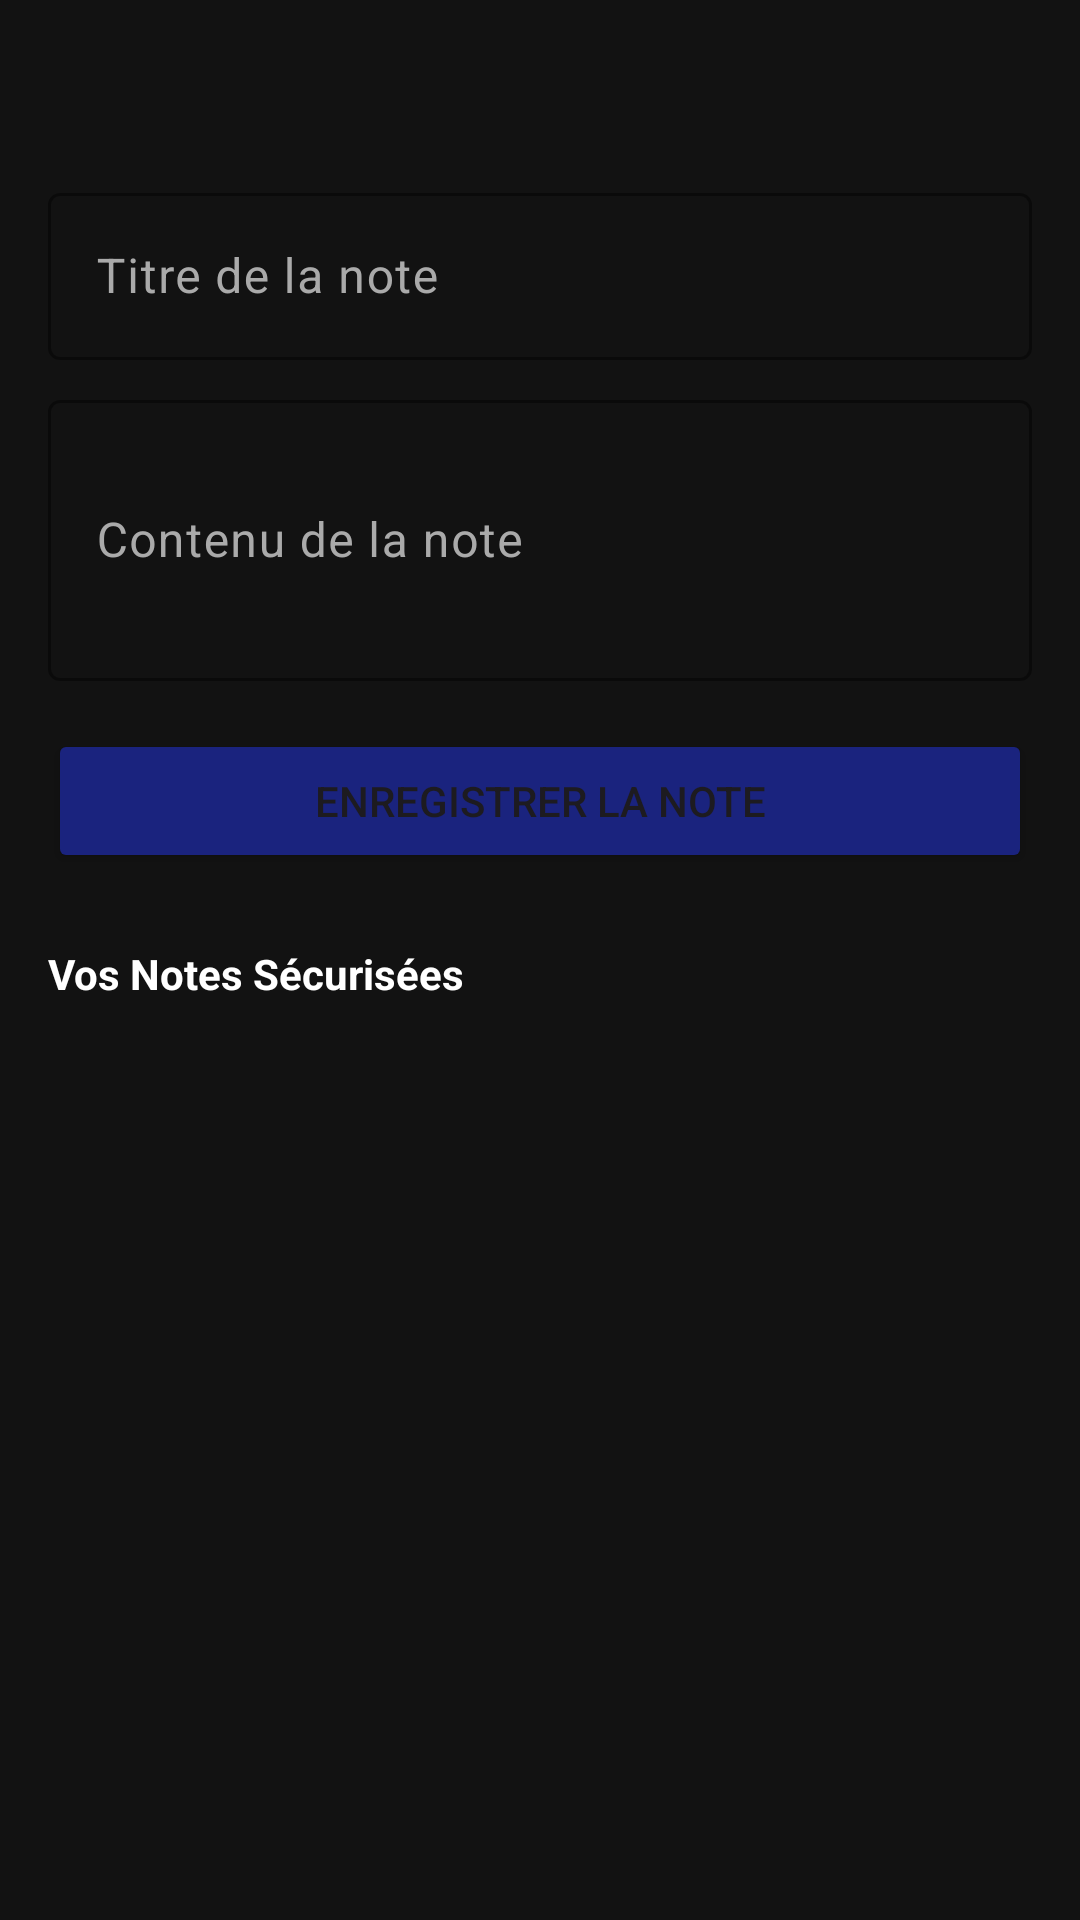

This screen was rendered from an Android layout file. Write that file and the resources it references.
<!-- AndroidManifest.xml: application theme Theme.Dev_sec_4 -->
<!-- res/layout/activity_notes_ibtissam.xml -->
<?xml version="1.0" encoding="utf-8"?>
<LinearLayout xmlns:android="http://schemas.android.com/apk/res/android"
    xmlns:app="http://schemas.android.com/apk/res-auto"
    android:layout_width="match_parent"
    android:layout_height="match_parent"
    android:orientation="vertical"
    android:padding="16dp"
    android:background="@color/background_ibtissam">

    <TextView
        android:id="@+id/tvUsername_ibtissam"
        android:layout_width="wrap_content"
        android:layout_height="wrap_content"
        android:textColor="@color/white"
        android:textSize="20sp"
        android:textStyle="bold"
        android:layout_marginBottom="16dp" />

    <com.google.android.material.textfield.TextInputLayout
        android:layout_width="match_parent"
        android:layout_height="wrap_content"
        android:hint="Titre de la note"
        android:textColorHint="#AAAAAA"
        app:boxStrokeColor="@color/accent_ibtissam">

        <com.google.android.material.textfield.TextInputEditText
            android:id="@+id/etNoteTitle_ibtissam"
            android:layout_width="match_parent"
            android:layout_height="wrap_content"
            android:textColor="@color/white"
            android:inputType="text" />
    </com.google.android.material.textfield.TextInputLayout>

    <com.google.android.material.textfield.TextInputLayout
        android:layout_width="match_parent"
        android:layout_height="wrap_content"
        android:layout_marginTop="8dp"
        android:hint="Contenu de la note"
        android:textColorHint="#AAAAAA"
        app:boxStrokeColor="@color/accent_ibtissam">

        <com.google.android.material.textfield.TextInputEditText
            android:id="@+id/etNoteContent_ibtissam"
            android:layout_width="match_parent"
            android:layout_height="wrap_content"
            android:textColor="@color/white"
            android:inputType="textMultiLine"
            android:minLines="3" />
    </com.google.android.material.textfield.TextInputLayout>

    <Button
        android:id="@+id/btnSaveNote_ibtissam"
        android:layout_width="match_parent"
        android:layout_height="wrap_content"
        android:layout_marginTop="16dp"
        android:text="Enregistrer la Note"
        android:backgroundTint="@color/primary_ibtissam" />

    <TextView
        android:layout_width="wrap_content"
        android:layout_height="wrap_content"
        android:layout_marginTop="24dp"
        android:text="Vos Notes Sécurisées"
        android:textColor="@color/white"
        android:textStyle="bold" />

    <androidx.recyclerview.widget.RecyclerView
        android:id="@+id/rvNotes_ibtissam"
        android:layout_width="match_parent"
        android:layout_height="0dp"
        android:layout_weight="1"
        android:layout_marginTop="8dp" />

</LinearLayout>
<!-- resources referenced by this layout -->
<resources>
  <color name="accent_ibtissam">#FF4081</color>
  <color name="background_ibtissam">#121212</color>
  <color name="primary_ibtissam">#1A237E</color>
  <color name="white">#FFFFFFFF</color>
  <style name="Theme.Dev_sec_4" parent="Base.Theme.Dev_sec_4" />
  <style name="Base.Theme.Dev_sec_4" parent="Theme.Material3.DayNight.NoActionBar">
          
          
      </style>
</resources>
